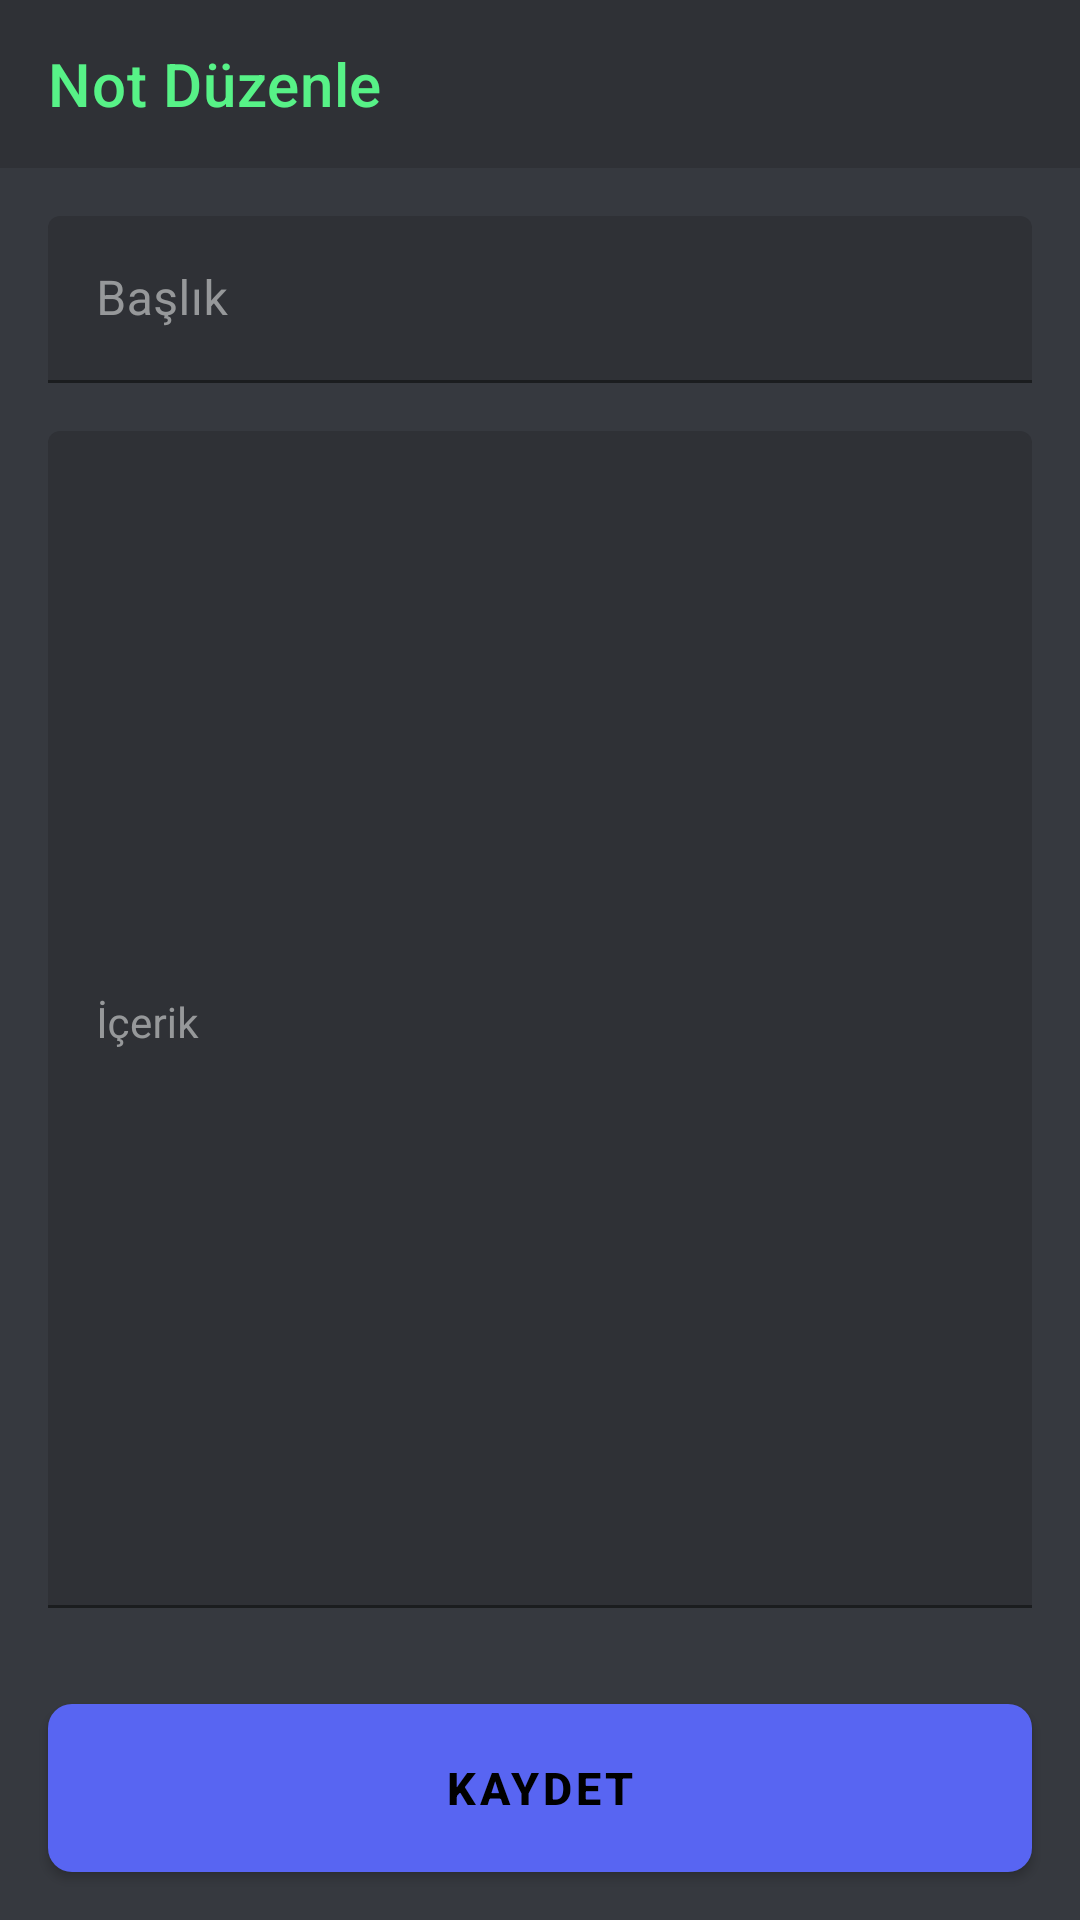

Here is an Android app screen rendered from its layout file. Give the layout XML and the strings, colors and styles it references.
<!-- AndroidManifest.xml: application theme Theme.Titak -->
<!-- res/layout/activity_note_editor.xml -->
<?xml version="1.0" encoding="utf-8"?>
<LinearLayout xmlns:android="http://schemas.android.com/apk/res/android"
    xmlns:app="http://schemas.android.com/apk/res-auto"
    android:layout_width="match_parent"
    android:layout_height="match_parent"
    android:orientation="vertical"
    android:background="@color/bg_cyber">

    <com.google.android.material.appbar.MaterialToolbar
        android:id="@+id/toolbar"
        android:layout_width="match_parent"
        android:layout_height="?attr/actionBarSize"
        android:background="@color/panel_cyber"
        app:title="Not Düzenle"
        app:titleTextColor="@color/neon_green"
        app:navigationIcon="@drawable/ic_back"
        android:theme="@style/ThemeOverlay.AppCompat.Dark" />

    <com.google.android.material.textfield.TextInputLayout
        android:layout_width="match_parent"
        android:layout_height="wrap_content"
        android:layout_margin="16dp"
        app:boxBackgroundColor="@color/panel_cyber"
        app:boxStrokeColor="@color/neon_green"
        app:hintTextColor="@color/neon_cyan">

        <com.google.android.material.textfield.TextInputEditText
            android:id="@+id/et_title"
            android:layout_width="match_parent"
            android:layout_height="wrap_content"
            android:hint="Başlık"
            android:textColor="@color/text_high"
            android:textSize="16sp" />

    </com.google.android.material.textfield.TextInputLayout>

    <com.google.android.material.textfield.TextInputLayout
        android:layout_width="match_parent"
        android:layout_height="0dp"
        android:layout_weight="1"
        android:layout_marginHorizontal="16dp"
        android:layout_marginBottom="16dp"
        app:boxBackgroundColor="@color/panel_cyber"
        app:boxStrokeColor="@color/neon_green"
        app:hintTextColor="@color/neon_cyan">

        <com.google.android.material.textfield.TextInputEditText
            android:id="@+id/et_content"
            android:layout_width="match_parent"
            android:layout_height="match_parent"
            android:gravity="top"
            android:hint="İçerik"
            android:textColor="@color/text_high"
            android:textSize="14sp"
            android:inputType="textMultiLine" />

    </com.google.android.material.textfield.TextInputLayout>

    <Button
        android:id="@+id/btn_save_note"
        android:layout_width="match_parent"
        android:layout_height="56dp"
        android:text="Kaydet"
        android:textSize="15sp"
        android:textStyle="bold"
        android:background="@drawable/btn_neon_main"
        android:textColor="@color/black"
        android:layout_margin="16dp"
        style="@style/Widget.MaterialComponents.Button" />

</LinearLayout>
<!-- resources referenced by this layout -->
<resources>
  <color name="bg_cyber">@color/bg_dark_primary</color>
  <color name="black">#000000</color>
  <color name="neon_cyan">@color/brand_blurple</color>
  <color name="neon_green">@color/brand_green</color>
  <color name="panel_cyber">@color/bg_dark_secondary</color>
  <color name="text_high">@color/text_bright</color>
  <!-- drawable btn_neon_main (drawable) -->
  <?xml version="1.0" encoding="utf-8"?>
  <ripple xmlns:android="http://schemas.android.com/apk/res/android"
      android:color="@color/bg_dark_hover">
      <item>
          <shape android:shape="rectangle">
              <solid android:color="@color/brand_blurple"/>
              <corners android:radius="8dp"/>
          </shape>
      </item>
  </ripple>
  <style name="Theme.Titak" parent="Theme.MaterialComponents.DayNight.NoActionBar">
          <item name="colorPrimary">@color/brand_blurple</item>
          <item name="colorPrimaryVariant">@color/brand_blurple</item>
          <item name="colorOnPrimary">@color/text_bright</item>
          
          <item name="colorSecondary">@color/bg_dark_secondary</item>
          <item name="colorSecondaryVariant">@color/bg_dark_secondary</item>
          <item name="colorOnSecondary">@color/text_normal</item>
          
          <item name="android:colorBackground">@color/bg_dark_primary</item>
          <item name="colorSurface">@color/bg_dark_secondary</item>
          <item name="colorOnSurface">@color/text_normal</item>
          
          <item name="android:statusBarColor">@color/bg_dark_tertiary</item>
          <item name="android:navigationBarColor">@color/bg_dark_tertiary</item>
          <item name="android:windowAnimationStyle">@style/Theme.Titak.Animation</item>
      </style>
  <color name="bg_dark_primary">#36393F</color>
  <color name="brand_blurple">#5865F2</color>
  <color name="brand_green">#57F287</color>
  <color name="bg_dark_secondary">#2F3136</color>
  <color name="text_bright">#FFFFFF</color>
  <color name="bg_dark_hover">#4F545C</color>
  <color name="text_normal">#DCDDDE</color>
  <color name="bg_dark_tertiary">#202225</color>
  <style name="Theme.Titak.Animation">
          <item name="android:activityOpenEnterAnimation">@anim/theme_enter</item>
          <item name="android:activityOpenExitAnimation">@anim/theme_exit</item>
          <item name="android:activityCloseEnterAnimation">@anim/theme_enter_reverse</item>
          <item name="android:activityCloseExitAnimation">@anim/theme_exit_reverse</item>
      </style>
</resources>
